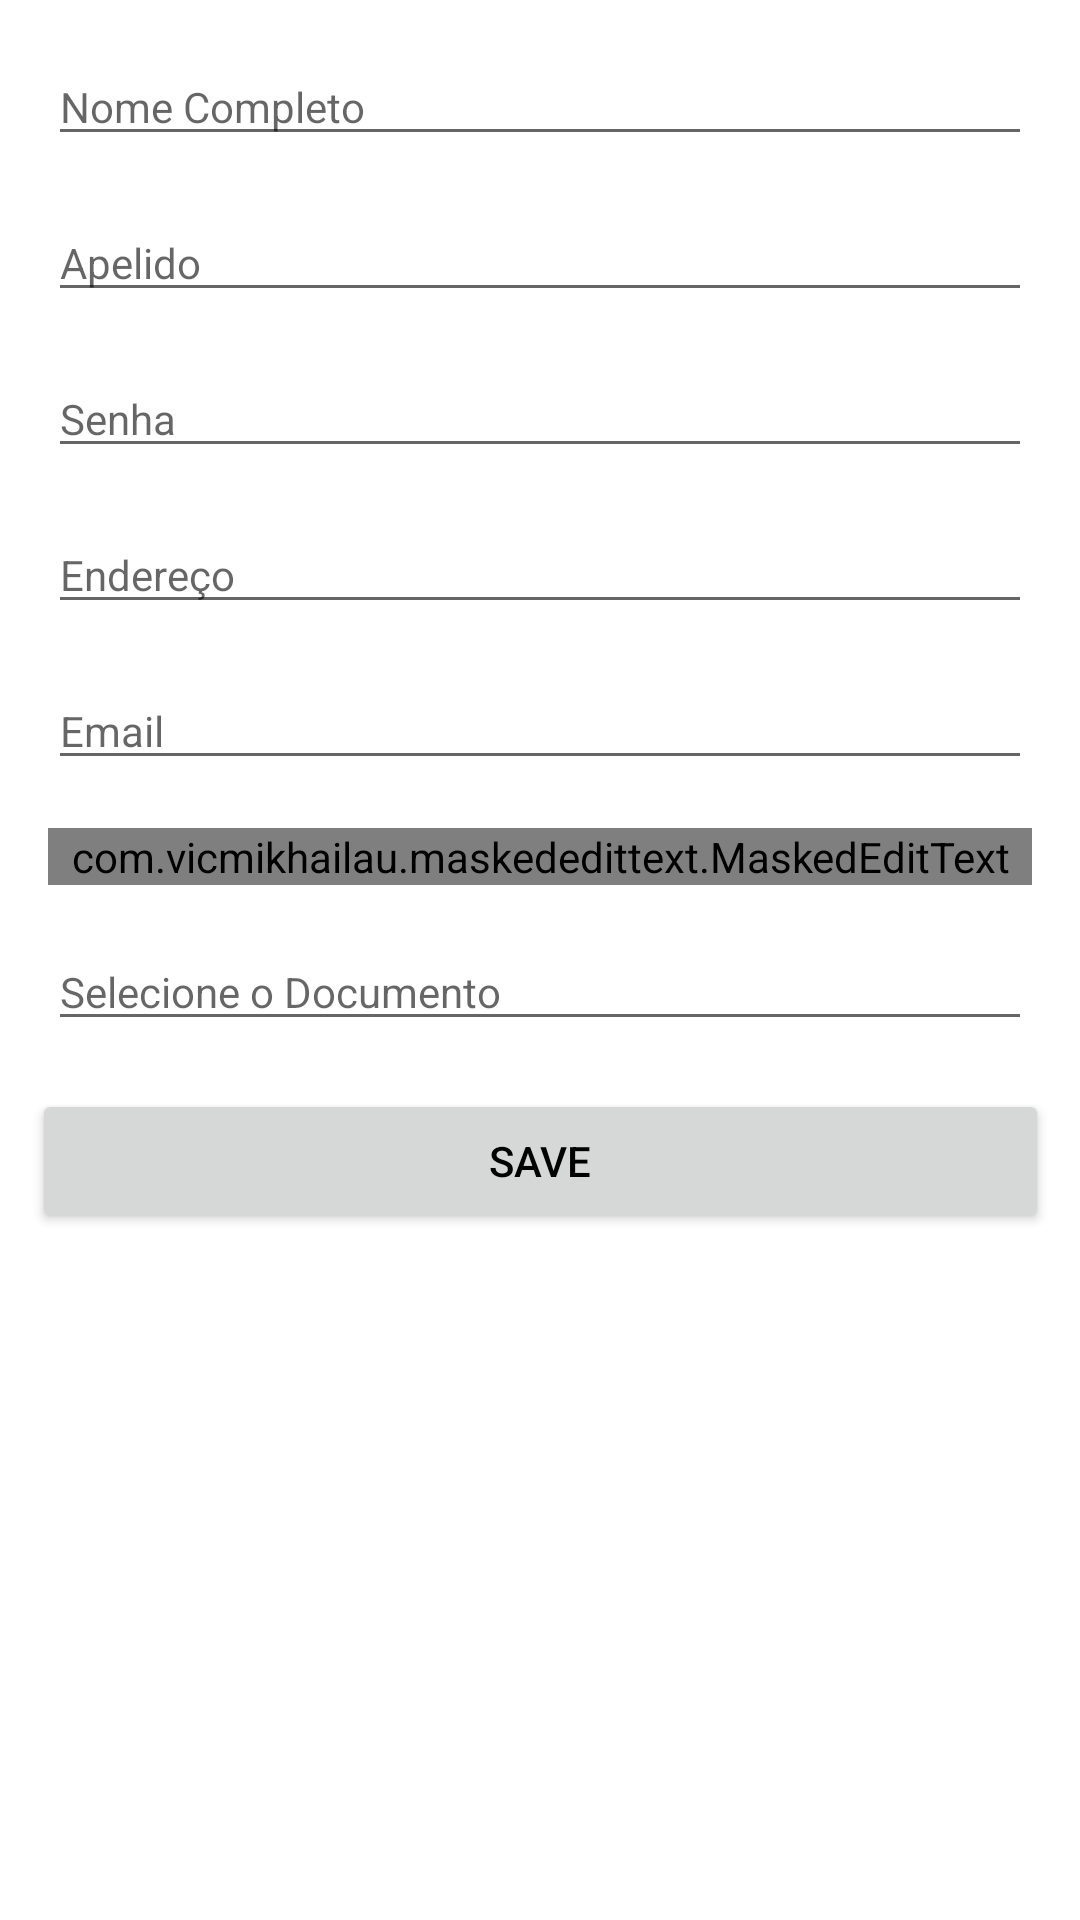

Here is an Android app screen rendered from its layout file. Give the layout XML and the strings, colors and styles it references.
<!-- AndroidManifest.xml: application theme Theme.Cadastro -->
<!-- res/layout/activity_edit_client.xml -->
<?xml version="1.0" encoding="utf-8"?>
<androidx.constraintlayout.widget.ConstraintLayout xmlns:android="http://schemas.android.com/apk/res/android"
    xmlns:app="http://schemas.android.com/apk/res-auto"
    xmlns:tools="http://schemas.android.com/tools"
    android:layout_width="match_parent"
    android:layout_height="wrap_content"
    tools:context=".view.EditClientActivity">

    <EditText
        android:id="@+id/idNome"
        android:layout_width="match_parent"
        android:layout_height="wrap_content"
        android:layout_margin="16dp"
        android:hint="Nome Completo"
        android:textSize="14sp"
        app:layout_constraintTop_toTopOf="parent"
        app:layout_constraintStart_toStartOf="parent"
        app:layout_constraintEnd_toEndOf="parent" />

    <EditText
        android:id="@+id/idUserName"
        android:layout_width="match_parent"
        android:layout_height="wrap_content"
        android:layout_margin="16dp"
        android:hint="Apelido"
        android:textSize="14sp"
        app:layout_constraintTop_toBottomOf="@+id/idNome"
        app:layout_constraintStart_toStartOf="parent"
        app:layout_constraintEnd_toEndOf="parent" />

    <EditText
        android:id="@+id/idPassword"
        android:layout_width="match_parent"
        android:layout_height="wrap_content"
        android:layout_margin="16dp"
        android:hint="Senha"
        android:textSize="14sp"
        app:layout_constraintTop_toBottomOf="@+id/idUserName"
        app:layout_constraintStart_toStartOf="parent"
        app:layout_constraintEnd_toEndOf="parent" />

    <EditText
        android:id="@+id/idAdress"
        android:layout_width="match_parent"
        android:layout_height="wrap_content"
        android:layout_margin="16dp"
        android:hint="Endereço"
        android:textSize="14sp"
        app:layout_constraintTop_toBottomOf="@+id/idPassword"
        app:layout_constraintStart_toStartOf="parent"
        app:layout_constraintEnd_toEndOf="parent" />

    <EditText
        android:id="@+id/idEmail"
        android:layout_width="match_parent"
        android:layout_height="wrap_content"
        android:layout_margin="16dp"
        android:hint="Email"
        android:textSize="14sp"
        app:layout_constraintTop_toBottomOf="@+id/idAdress"
        app:layout_constraintStart_toStartOf="parent"
        app:layout_constraintEnd_toEndOf="parent" />

    <com.vicmikhailau.maskededittext.MaskedEditText
        android:id="@+id/idDate"
        android:layout_width="match_parent"
        android:layout_height="wrap_content"
        android:layout_margin="16dp"
        android:hint="Data de Nascimento (dd/MM/yyyy)"
        android:textSize="14sp"
        android:ems="10"
        app:mask="##/##/####"
        android:inputType="date"
        app:layout_constraintTop_toBottomOf="@+id/idEmail"
        />

    <EditText
        android:id="@+id/idCpfOrCnpj"
        android:layout_width="match_parent"
        android:layout_height="wrap_content"
        android:layout_margin="16dp"
        android:hint="Selecione o Documento"
        android:textSize="14sp"
        app:layout_constraintTop_toBottomOf="@+id/idDate"
        app:layout_constraintStart_toStartOf="parent"
        app:layout_constraintEnd_toEndOf="parent" />

    <Button
        android:id="@+id/idBtnSave"
        android:layout_width="339dp"
        android:layout_height="48dp"
        android:layout_margin="16dp"
        android:minHeight="48dp"
        android:onClick="alterarCliente"
        android:text="@string/save"
        android:textColor="@android:color/black"
        app:layout_constraintTop_toBottomOf="@+id/idCpfOrCnpj"
        app:layout_constraintStart_toStartOf="parent"
        app:layout_constraintEnd_toEndOf="parent" />

</androidx.constraintlayout.widget.ConstraintLayout>
<!-- resources referenced by this layout -->
<resources>
  <string name="save">Save</string>
  <style name="Theme.Cadastro" parent="Theme.MaterialComponents.DayNight.DarkActionBar">
          
          <item name="colorPrimary">@color/purple_500</item>
          <item name="colorPrimaryVariant">@color/purple_700</item>
          <item name="colorOnPrimary">@color/white</item>
          
          <item name="colorSecondary">@color/teal_200</item>
          <item name="colorSecondaryVariant">@color/teal_700</item>
          <item name="colorOnSecondary">@color/black</item>
          
          <item name="android:statusBarColor">?attr/colorPrimaryVariant</item>
          
      </style>
  <!-- not gathered from this repository: default colours our renderer supplied (Android Studio template values) -->
  <color name="purple_500">#FF6200EE</color>
  <color name="purple_700">#FF3700B3</color>
  <color name="teal_200">#FF03DAC5</color>
  <color name="teal_700">#FF018786</color>
  <color name="black">#FF000000</color>
  <color name="white">#FFFFFFFF</color>
</resources>
